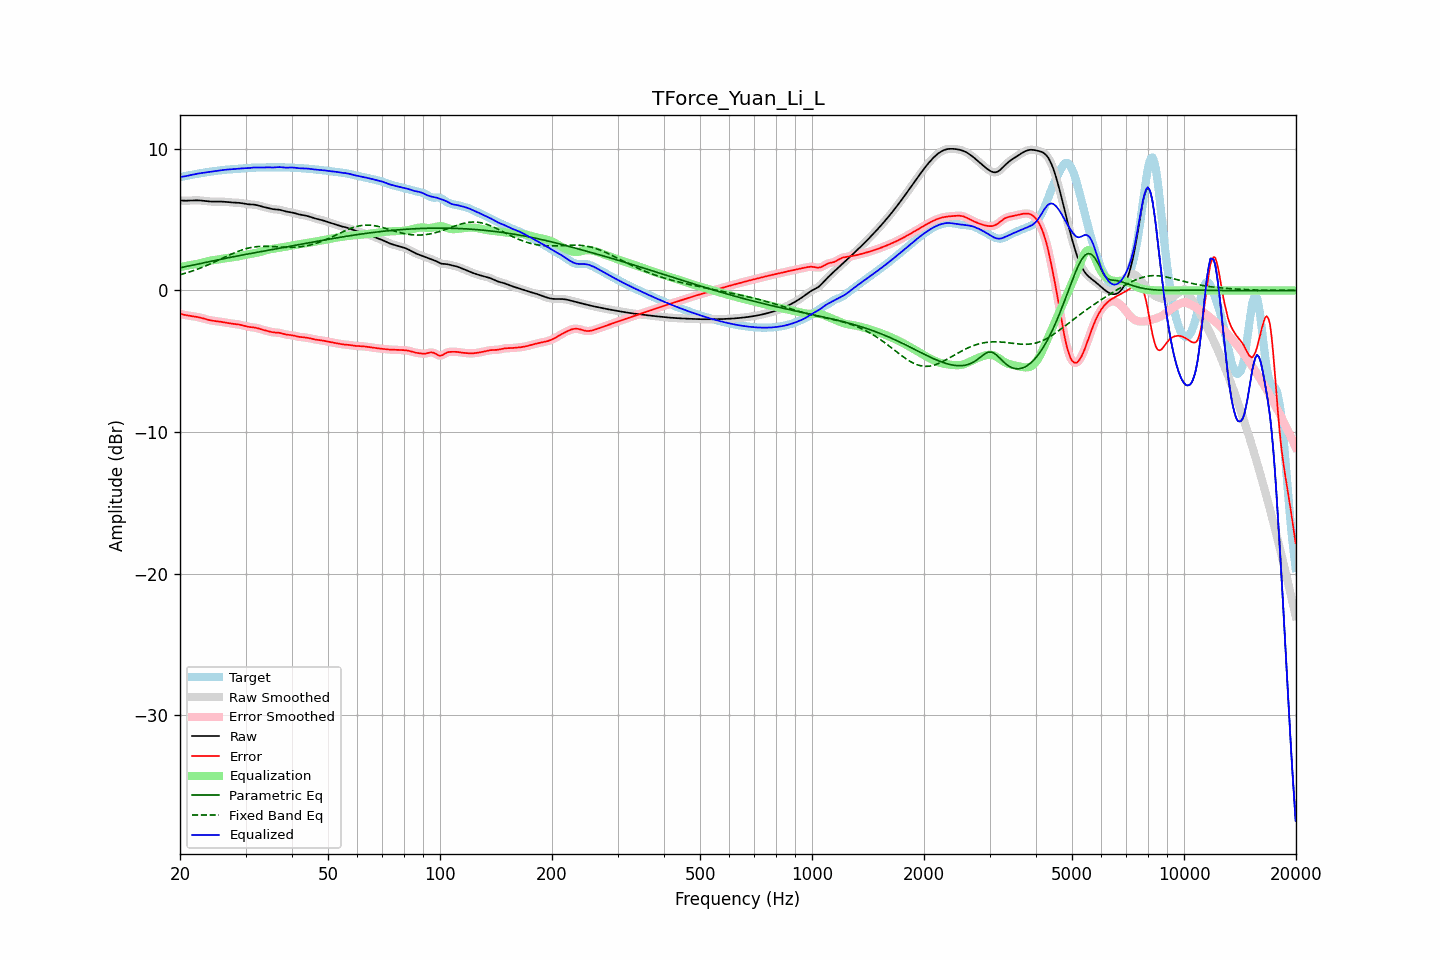

Values plotted in this chart, from the file beside it:
frequency, raw, error, smoothed, error_smoothed, equalization, parametric_eq, fixed_band_eq, equalized_raw, equalized_smoothed, target
20.00, 6.36, -1.64, 6.36, -1.64, 1.65, 1.60, 1.11, 8.02, 8.02, 8.01
20.20, 6.35, -1.67, 6.35, -1.67, 1.68, 1.62, 1.14, 8.03, 8.03, 8.03
20.40, 6.35, -1.70, 6.35, -1.70, 1.70, 1.65, 1.17, 8.04, 8.04, 8.05
20.61, 6.34, -1.73, 6.34, -1.73, 1.72, 1.67, 1.21, 8.06, 8.06, 8.07
20.81, 6.34, -1.75, 6.34, -1.75, 1.74, 1.70, 1.24, 8.08, 8.08, 8.09
21.02, 6.35, -1.77, 6.35, -1.77, 1.76, 1.72, 1.28, 8.11, 8.11, 8.12
21.23, 6.35, -1.79, 6.35, -1.79, 1.79, 1.74, 1.31, 8.14, 8.14, 8.14
21.44, 6.36, -1.81, 6.36, -1.81, 1.81, 1.77, 1.35, 8.16, 8.16, 8.16
21.66, 6.36, -1.82, 6.36, -1.82, 1.82, 1.79, 1.39, 8.19, 8.19, 8.19
21.87, 6.37, -1.84, 6.37, -1.84, 1.84, 1.82, 1.43, 8.21, 8.21, 8.21
22.09, 6.37, -1.86, 6.37, -1.86, 1.86, 1.84, 1.47, 8.23, 8.23, 8.23
22.31, 6.37, -1.88, 6.37, -1.88, 1.88, 1.87, 1.51, 8.25, 8.25, 8.25
22.54, 6.36, -1.90, 6.36, -1.90, 1.91, 1.89, 1.55, 8.27, 8.27, 8.27
22.76, 6.35, -1.93, 6.35, -1.93, 1.94, 1.92, 1.60, 8.29, 8.29, 8.29
22.99, 6.34, -1.96, 6.34, -1.96, 1.96, 1.94, 1.64, 8.31, 8.31, 8.31
23.22, 6.33, -1.99, 6.33, -1.99, 1.99, 1.96, 1.69, 8.33, 8.33, 8.32
23.45, 6.32, -2.03, 6.32, -2.03, 2.02, 1.99, 1.74, 8.34, 8.34, 8.34
23.69, 6.30, -2.06, 6.30, -2.06, 2.05, 2.01, 1.78, 8.36, 8.36, 8.36
23.92, 6.29, -2.09, 6.29, -2.09, 2.08, 2.04, 1.83, 8.37, 8.37, 8.38
24.16, 6.28, -2.11, 6.28, -2.11, 2.11, 2.06, 1.88, 8.39, 8.39, 8.39
24.40, 6.28, -2.13, 6.28, -2.13, 2.13, 2.08, 1.93, 8.41, 8.41, 8.41
24.65, 6.28, -2.15, 6.28, -2.15, 2.15, 2.11, 1.99, 8.42, 8.42, 8.43
24.89, 6.28, -2.17, 6.28, -2.17, 2.16, 2.13, 2.04, 8.44, 8.44, 8.44
25.14, 6.28, -2.18, 6.28, -2.18, 2.18, 2.15, 2.09, 8.46, 8.46, 8.46
25.39, 6.28, -2.19, 6.28, -2.19, 2.20, 2.18, 2.14, 8.48, 8.48, 8.47
25.65, 6.28, -2.21, 6.28, -2.21, 2.21, 2.20, 2.20, 8.49, 8.49, 8.49
25.91, 6.28, -2.22, 6.28, -2.22, 2.23, 2.22, 2.25, 8.51, 8.51, 8.50
26.16, 6.27, -2.24, 6.27, -2.24, 2.25, 2.25, 2.31, 8.52, 8.52, 8.51
26.43, 6.26, -2.26, 6.26, -2.26, 2.27, 2.27, 2.36, 8.53, 8.53, 8.53
26.69, 6.25, -2.28, 6.25, -2.29, 2.28, 2.29, 2.41, 8.54, 8.54, 8.54
26.96, 6.24, -2.31, 6.24, -2.31, 2.30, 2.31, 2.46, 8.54, 8.54, 8.55
27.23, 6.23, -2.33, 6.23, -2.33, 2.32, 2.33, 2.52, 8.55, 8.55, 8.56
27.50, 6.22, -2.34, 6.22, -2.34, 2.34, 2.36, 2.57, 8.56, 8.56, 8.56
27.77, 6.21, -2.36, 6.21, -2.36, 2.35, 2.38, 2.62, 8.56, 8.56, 8.57
28.05, 6.21, -2.37, 6.21, -2.37, 2.37, 2.40, 2.67, 8.57, 8.57, 8.58
28.33, 6.20, -2.38, 6.20, -2.38, 2.38, 2.42, 2.71, 8.59, 8.59, 8.58
28.62, 6.20, -2.40, 6.20, -2.40, 2.40, 2.44, 2.76, 8.60, 8.60, 8.59
28.90, 6.19, -2.41, 6.19, -2.41, 2.42, 2.47, 2.80, 8.61, 8.61, 8.60
29.19, 6.17, -2.44, 6.17, -2.44, 2.45, 2.49, 2.84, 8.62, 8.62, 8.61
29.48, 6.16, -2.47, 6.16, -2.47, 2.47, 2.51, 2.88, 8.63, 8.63, 8.62
29.78, 6.14, -2.50, 6.14, -2.50, 2.50, 2.53, 2.92, 8.63, 8.63, 8.64
30.08, 6.11, -2.53, 6.12, -2.53, 2.52, 2.55, 2.95, 8.64, 8.64, 8.65
30.38, 6.10, -2.56, 6.10, -2.56, 2.54, 2.57, 2.98, 8.64, 8.64, 8.66
30.68, 6.08, -2.58, 6.09, -2.58, 2.57, 2.59, 3.01, 8.65, 8.65, 8.66
30.99, 6.08, -2.59, 6.08, -2.59, 2.59, 2.61, 3.03, 8.66, 8.66, 8.67
31.30, 6.07, -2.60, 6.07, -2.60, 2.60, 2.63, 3.05, 8.68, 8.68, 8.67
31.61, 6.06, -2.61, 6.06, -2.62, 2.62, 2.65, 3.07, 8.69, 8.69, 8.68
31.93, 6.05, -2.63, 6.05, -2.63, 2.65, 2.68, 3.08, 8.69, 8.69, 8.68
32.24, 6.02, -2.66, 6.02, -2.66, 2.67, 2.70, 3.10, 8.69, 8.69, 8.68
32.57, 6.00, -2.69, 6.00, -2.69, 2.69, 2.72, 3.11, 8.69, 8.69, 8.69
32.89, 5.96, -2.73, 5.96, -2.73, 2.72, 2.74, 3.11, 8.69, 8.69, 8.69
33.22, 5.93, -2.76, 5.93, -2.76, 2.76, 2.76, 3.12, 8.69, 8.69, 8.69
33.55, 5.90, -2.79, 5.90, -2.79, 2.79, 2.78, 3.12, 8.69, 8.69, 8.69
33.89, 5.87, -2.82, 5.87, -2.82, 2.83, 2.80, 3.12, 8.70, 8.70, 8.69
34.23, 5.84, -2.85, 5.84, -2.85, 2.86, 2.82, 3.12, 8.70, 8.70, 8.70
34.57, 5.81, -2.89, 5.81, -2.89, 2.89, 2.84, 3.12, 8.70, 8.70, 8.70
34.92, 5.78, -2.92, 5.78, -2.92, 2.91, 2.86, 3.11, 8.69, 8.69, 8.70
35.27, 5.76, -2.94, 5.76, -2.94, 2.93, 2.88, 3.11, 8.69, 8.69, 8.70
35.62, 5.74, -2.96, 5.74, -2.96, 2.95, 2.90, 3.10, 8.69, 8.69, 8.70
35.97, 5.73, -2.97, 5.73, -2.97, 2.96, 2.92, 3.09, 8.69, 8.70, 8.70
... 635 more rows
